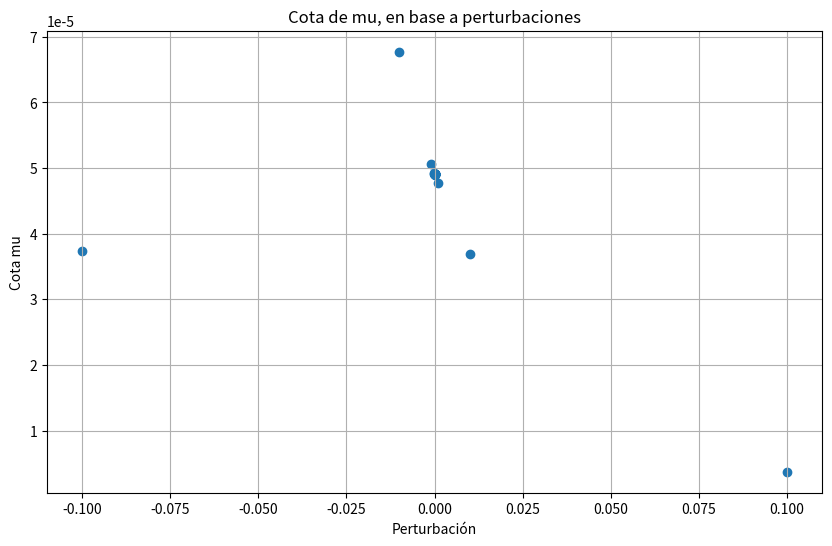

Write Python code to recreate this figure.
import math 
import numpy as np
from matplotlib import pyplot as plt

#LA PARTE A) DE ESTA PRIMERA PARTE FUE REALIZADA EN HOJA. LEER INFORME PARA MÁS DETALLES.

#--------------------------- ITEM (B) ---------------------------
#Mediciones EXACTAS
P1 = 106716
P2 = 106031
P = (P1 + P2) / 2
x0 = -P/3500
x1 = P/3500
y0 = y1 = P/2100
L = P/1300


#Por Newton-Raphson, hallamos mu despejando la misma de la ecuación 4), dado que en este caso se cumplen las condiciones
def f(mu):
    return ((2*np.sinh(mu*x1)) / mu) - L

# Derivada de f(mu)
def df(mu):
    return ((2*mu*x1*np.cosh(mu*x1)) - (2*np.sinh(mu*x1))) / mu**2

#((mu * (x1 * np.cosh(mu * x1) - x0 * np.cosh(mu * x0))) - (np.sinh(mu * x1) - np.sinh(mu * x0))) / (mu ** 2)

tolerancia = 0.5e-16 #el menor error de truncamiento que este ordenador permite debido a su mantisa (16 decimales)

def newton_raphson(semilla):
    x0 = semilla
    x1 = x0 - f(x0) / df(x0)

    while abs(x1-x0) > tolerancia:
        x0 = x1
        x1 = x0 - f(x0) / df(x0)

    return x1

mu = newton_raphson(0.1)
mu = round(mu, 16) #para redondear a 16 decimales significativos

#Cálculo del C2
C2 = y1*mu - (np.cosh(mu*x1)) #despejando de la ecuación (3) del enunciado

#propagación de errores c2 -> mu tiene error inherente para su cálculo

dc2_mu = y1 - (x1*np.sinh(mu*x1)) #derivada respecto a mu de C2
ec2 = float(f"{(abs(dc2_mu) * abs(tolerancia)):.1g}" ) #cota de C2 ya redondeada
t = math.ceil(-math.log10(2 * ec2)) #decimales significativos

C2 = round(C2, t)
#para la ecuacion original, mu y C2 como datos de entrada tienen error inherente
def catenaria(x):
    return ((np.cosh(mu*x))/mu) + C2

def df_catenaria_mu(x):
    return ((x*mu*np.sinh(mu*x)) - np.cosh(mu*x))/mu**2

#y la derivada respecto de C2 es 1 -> se propaga su error como es de entrada
y_x_0 = catenaria(0)
e_y = (abs(df_catenaria_mu(0)) * tolerancia) + 1*ec2
t = math.ceil(-math.log10(2 * e_y))
y_x_0 = round(y_x_0, t)
print("------------- ITEM B) -------------")
print("Valor de mu: ", mu)
print("Valor de C2: ", C2)
print("Valor de y(x=0): ", y_x_0)


#--------------------------- ITEM (C) ---------------------------
#A priori, los cálculos serían los mismos. Solo se modifican sus errores
print("------------- ITEM C) -------------")
COTA_X0 = COTA_X1 = COTA_Y0 = COTA_Y1 = COTA_L = 0.05


def cota_error_propagado_mu(mu_medido, x1_medido):
    mu_anterior = mu_medido - tolerancia
    dphi_x1 = (((mu_anterior**2)*(np.sinh(2*mu_anterior*x1_medido)))-(mu_anterior*x1_medido*(L*mu_anterior*np.sinh(mu_anterior*x1_medido)+2))) / (2*np.sinh(mu_anterior*x1_medido)-(mu_anterior*x1_medido*np.cosh(mu_anterior*x1_medido**2)))**2
    dphi_l = (mu_anterior**2)/((2*x1_medido*mu_anterior*np.cosh(mu_anterior*x1_medido))-(2*np.sinh(x1_medido*mu_anterior)))
    cota = COTA_X1

    return (cota * abs(dphi_x1) + cota * abs(dphi_l))


cota_error_mu = cota_error_propagado_mu(mu, x1) + tolerancia #error total = error inh + error trunc (se desprecian err redondeo)
t = math.ceil(-math.log10(2 * cota_error_mu)) #decimales significativos
cota_error_mu_red = round(cota_error_mu, t)
print("Cota de error propagado de mu (analítica):", cota_error_mu)
perturbaciones = []
cotas_exp = []
for i in range(1,16):
    delta_mu = 0.1**i
    perturbaciones.append(delta_mu)
    perturbaciones.append(-delta_mu)
    cotas_exp.append(cota_error_propagado_mu(mu+delta_mu, x1))
    cotas_exp.append(cota_error_propagado_mu(mu-delta_mu, x1))

cota_min_exp = np.min(cotas_exp)
perturbaciones = np.ravel(perturbaciones)
cotas_exp = np.ravel(cotas_exp)
plt.figure(figsize=(10, 6))
plt.scatter(perturbaciones, cotas_exp)
plt.xlabel('Perturbación')
plt.ylabel('Cota mu')
plt.title('Cota de mu, en base a perturbaciones')
plt.grid(True)
plt.show()
print("Cota de error propagado de mu (experimental)", cota_min_exp)
dif_cota_mu = abs(cota_error_mu - cota_min_exp)
print("Diferencia entre cota analítica y experimental:", dif_cota_mu)
mu_redondeado = round(mu, t-1)
print("Valor de mu bien redeondeado:", mu_redondeado)

#c2 = f(mu, x1, y1) = y1 - cosh(mu * x1)/mu

def cota_error_total_c2(mu_medido, x1_medido):
    df_mu = (np.cosh(x1_medido*mu_medido) - (mu_medido*x1_medido*np.sinh(mu_medido*x1_medido))) / mu_medido**2
    df_x1 = - mu_medido*np.sinh(mu_medido * x1_medido)
    df_y1 = 1
    return abs(cota_error_mu*df_mu) + abs(COTA_X1*df_x1) + abs(COTA_Y1 * df_y1)

cota_error_c2 = cota_error_total_c2(mu_redondeado, x1)
#cota_error_c2 = round(cota_error_c2, 1)
print("Cota de error de C2(redondeado a 1 cifra):",cota_error_c2)
#erc2 = (cota_error_c2/C2)*100 -> Por si se desea obtener error relativo de C2. Da alrededor de 54%
print("C2 no puede expresarse bien redondeado (el error relativo es mayor al 50%), por ende lo expresamos como cota:", C2,"±", cota_error_c2)

#f(mu_medido, x_medido, c2_medido) =  cosh(mu * x)/mu + C2
#el error inherente de mu (dato de entrada para esta ecuación) es el obtenido anteriormente, por lo que se reutiliza esa variable
def cota_total_error_y(mu_medido, x_medido):
    df_mu = df_catenaria_mu(x_medido)
    df_x = mu_medido*np.sinh(mu_medido * x_medido)
    df_c2 = 1
    return abs(cota_error_mu*df_mu) + abs(cota_error_c2 * df_c2) + abs(COTA_X1*df_x)

cota_error_y = round(cota_total_error_y(mu_redondeado, 0), 1)
print("Cota de error de y(x) (redondeado a 1 cifra):", cota_error_y)
print("Valor de y(0) bien redeondeado:", round(y_x_0))
print("El valor expresado como intervalo", y_x_0, "±", cota_error_y)